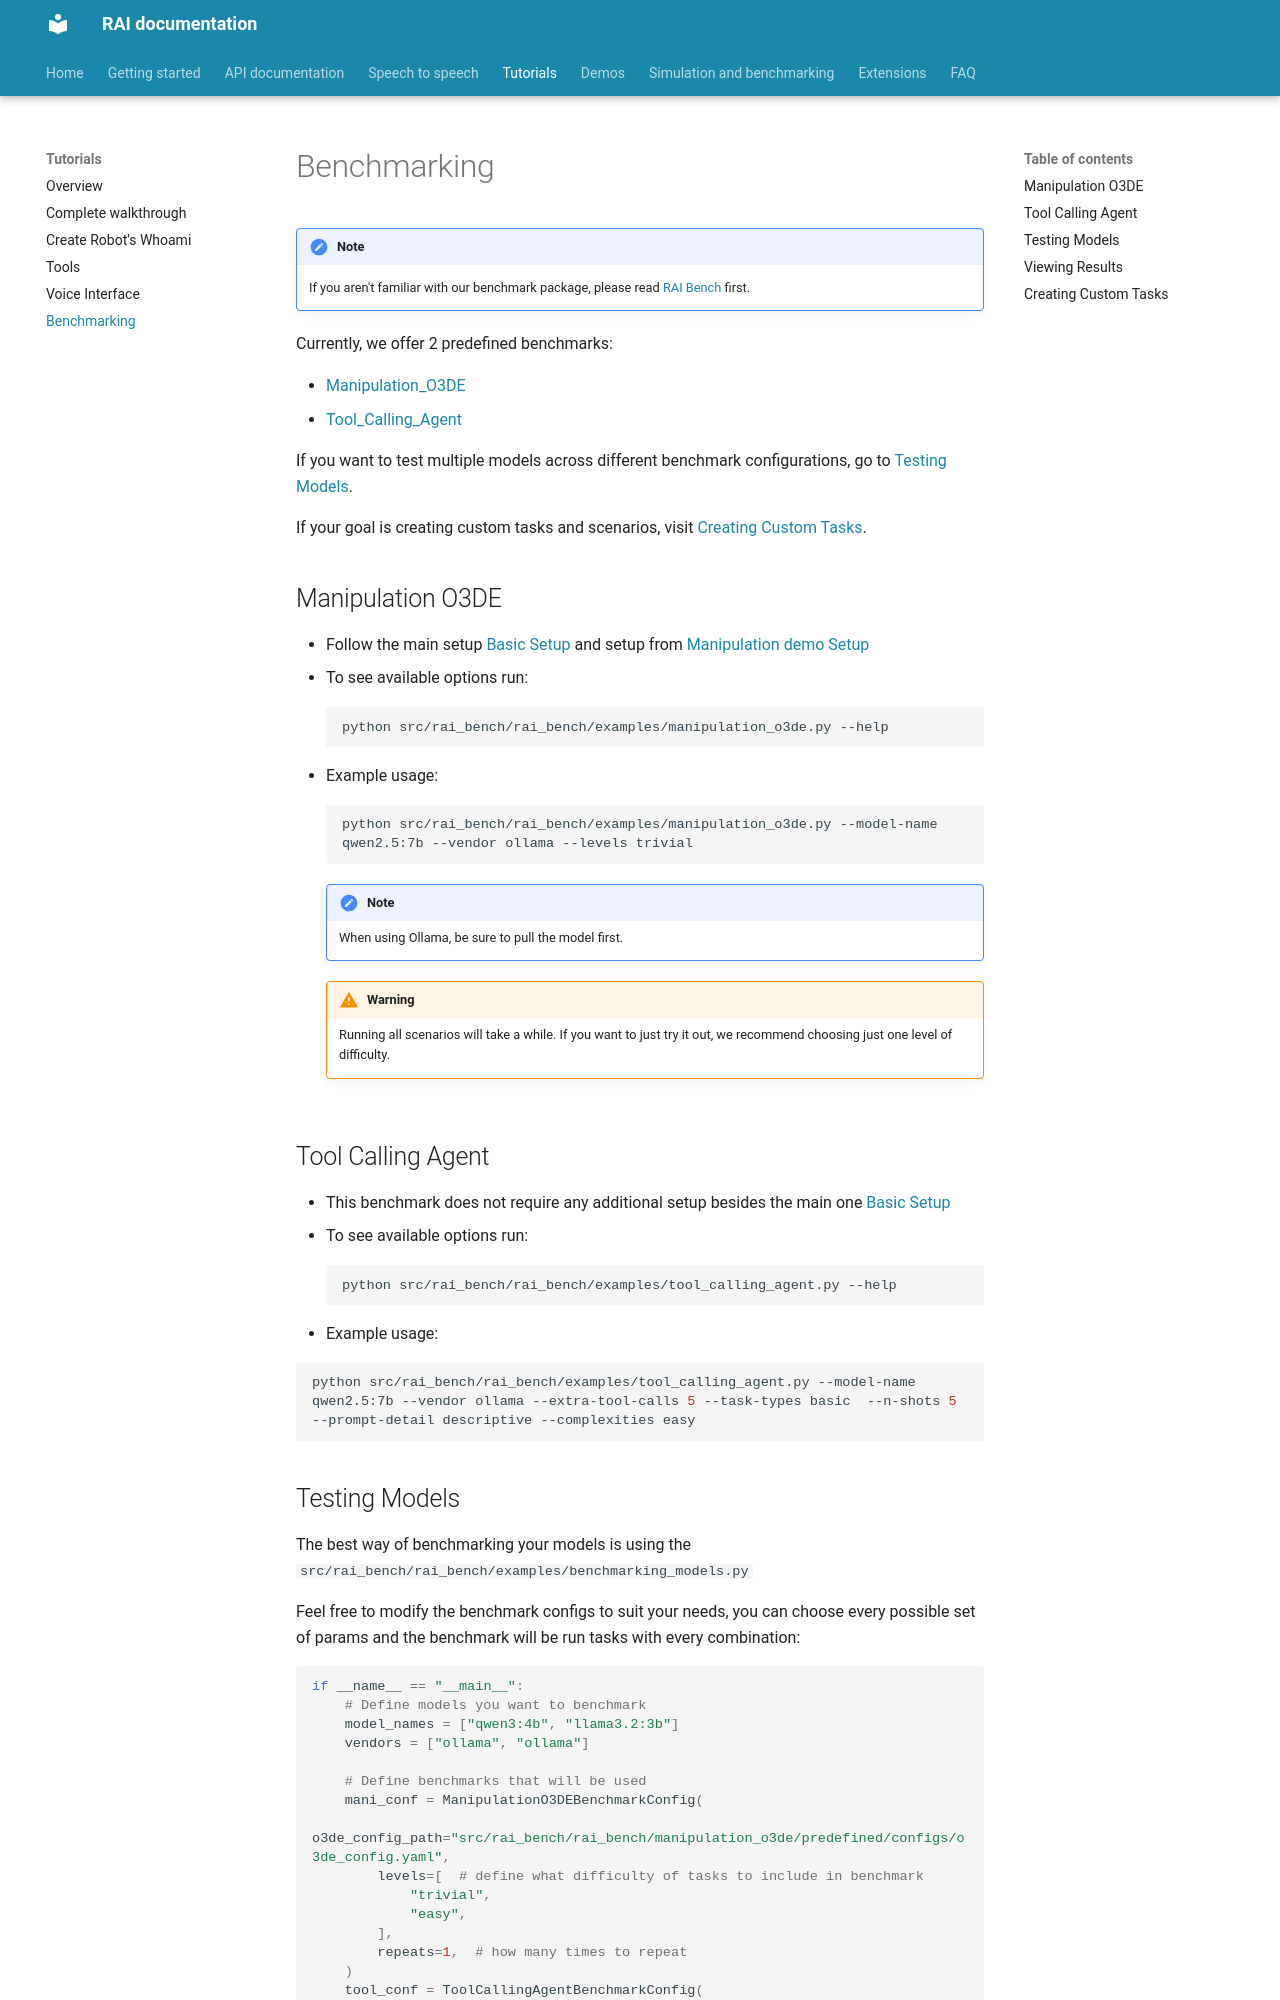

repository: RobotecAI/rai · page: tutorials/benchmarking/index.html · generator: mkdocs

# Benchmarking

!!! note

    If you aren't familiar with our benchmark package, please read [RAI Bench](../simulation_and_benchmarking/rai_bench.md) first.

Currently, we offer 2 predefined benchmarks:

-   [Manipulation_O3DE](#manipulation-o3de)
-   [Tool_Calling_Agent](#tool-calling-agent)

If you want to test multiple models across different benchmark configurations, go to [Testing Models](#testing-models).

If your goal is creating custom tasks and scenarios, visit [Creating Custom Tasks](#creating-custom-tasks).

## Manipulation O3DE

-   Follow the main setup [Basic Setup](../setup/install.md) and setup from [Manipulation demo Setup](../demos/manipulation.md#setup)
-   To see available options run:
    ```bash
    python src/rai_bench/rai_bench/examples/manipulation_o3de.py --help
    ```
-   Example usage:

    ```bash
    python src/rai_bench/rai_bench/examples/manipulation_o3de.py --model-name qwen2.5:7b --vendor ollama --levels trivial
    ```

    !!! note

          When using Ollama, be sure to pull the model first.

    !!! warning

          Running all scenarios will take a while. If you want to just try it out, we recommend choosing just one level of difficulty.

## Tool Calling Agent

-   This benchmark does not require any additional setup besides the main one [Basic Setup](../setup/install.md)
-   To see available options run:
    ```bash
    python src/rai_bench/rai_bench/examples/tool_calling_agent.py --help
    ```
-   Example usage:

```bash
python src/rai_bench/rai_bench/examples/tool_calling_agent.py --model-name qwen2.5:7b --vendor ollama --extra-tool-calls 5 --task-types basic  --n-shots 5 --prompt-detail descriptive --complexities easy
```
